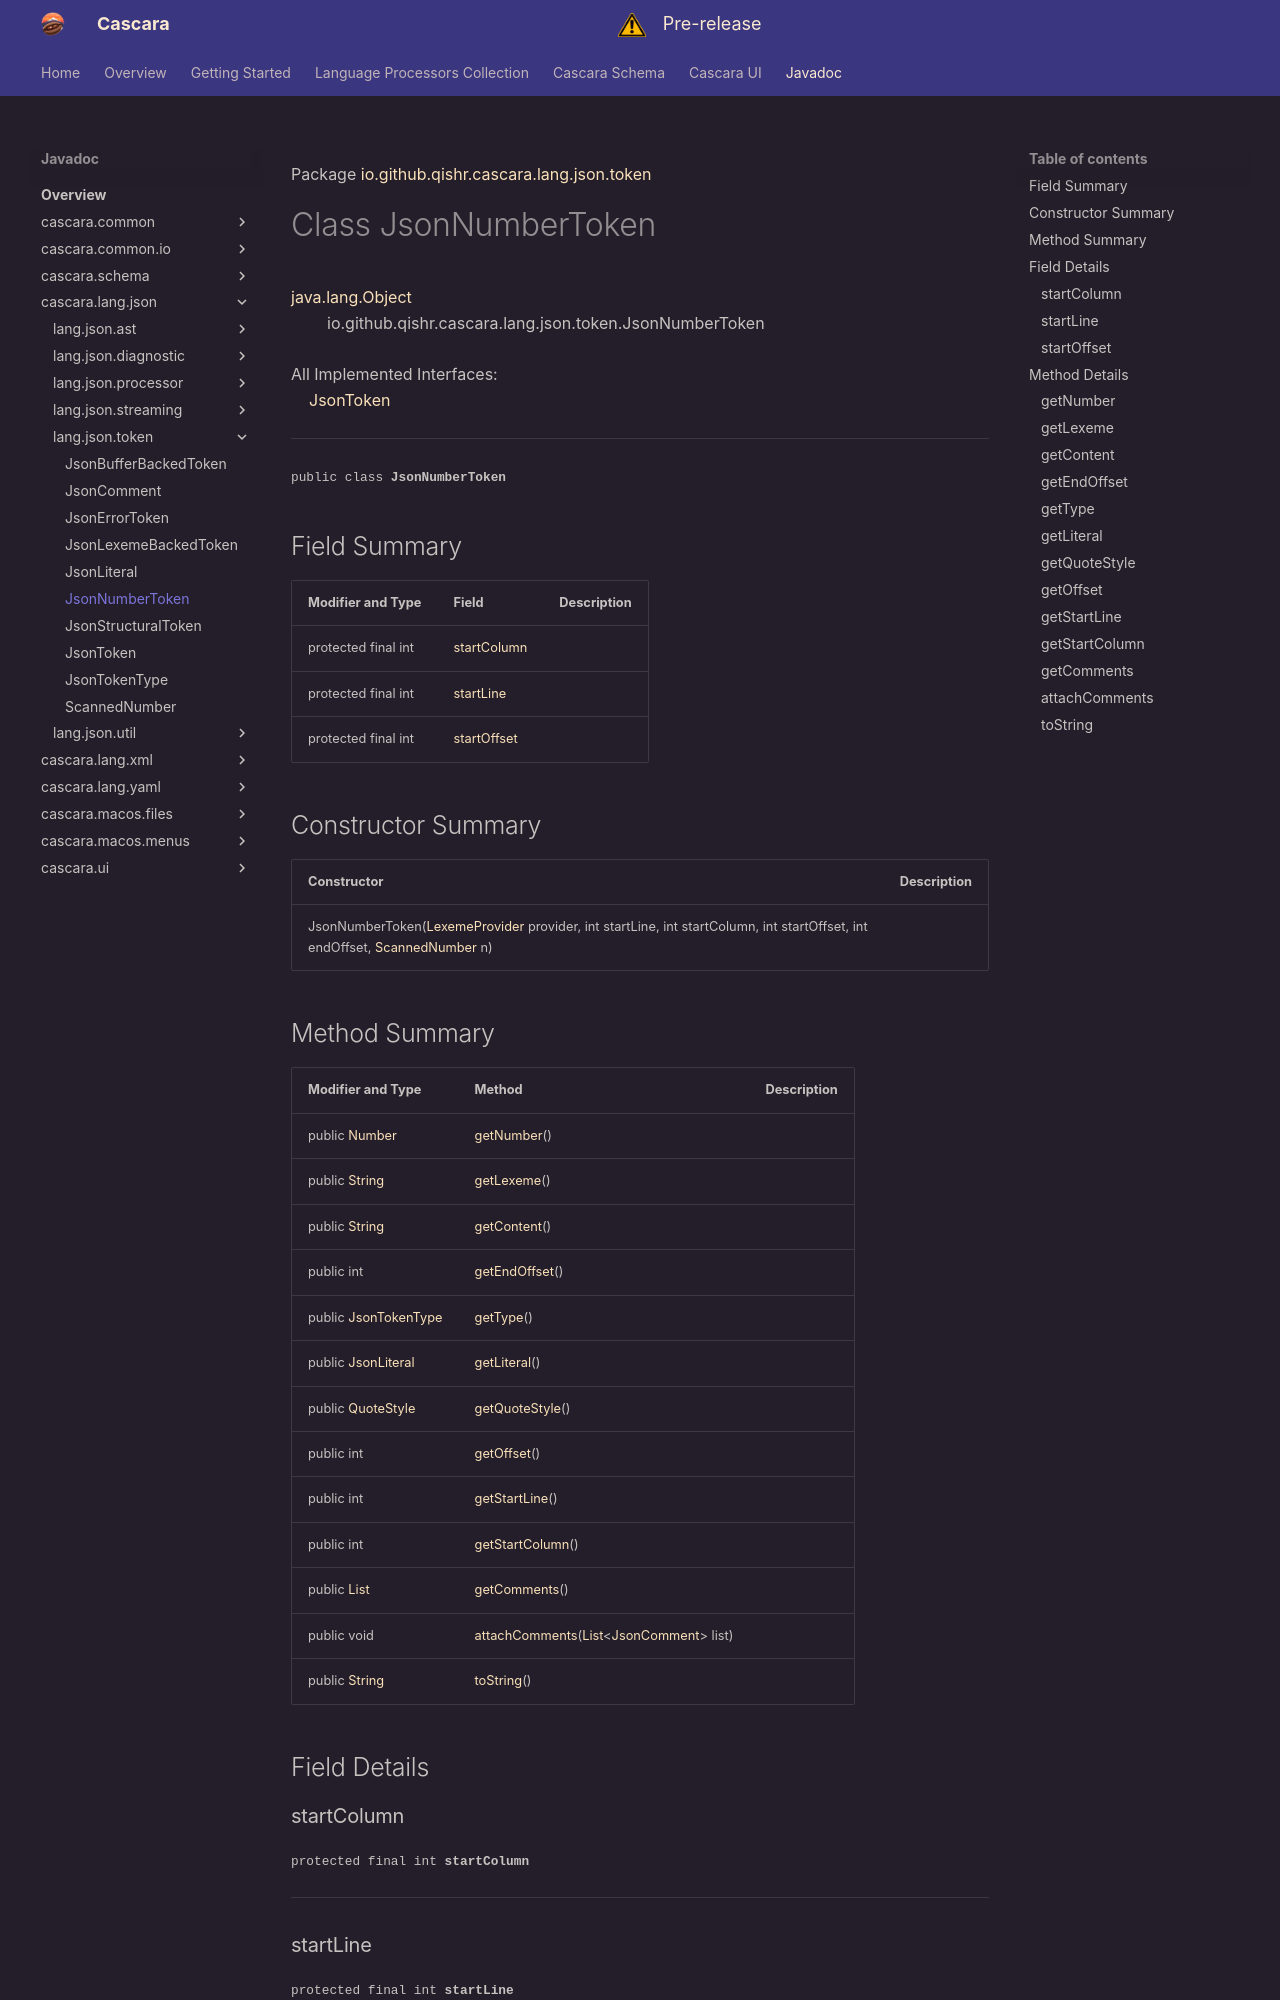

repository: qishr/qishr.github.io · page: javadoc/latest/cascara.lang.json/io/github/qishr/cascara/lang/json/token/JsonNumberToken/index.html · generator: mkdocs

Package [io.github.qishr.cascara.lang.json.token](index.md)

# Class JsonNumberToken
[java.lang.Object](https://docs.oracle.com/en/java/javase/24/docs/api/java.base/java/lang/Object.html)<br/>
        io.github.qishr.cascara.lang.json.token.JsonNumberToken<br/>
<br/>
All Implemented Interfaces:<br/>
    [JsonToken](../../../../../../../io/github/qishr/cascara/lang/json/token/JsonToken.md)


----

<span style="font-family: monospace; font-size: 80%;">public class __JsonNumberToken__</span>


## Field Summary

| Modifier and Type   | Field                       | Description |
|---------------------|-----------------------------|-------------|
| protected final int | [startColumn](#startcolumn) |             |
| protected final int | [startLine](#startline)     |             |
| protected final int | [startOffset](#startoffset) |             |



## Constructor Summary

| Constructor                                                                                                                                                                                                                                                                                                     | Description |
|-----------------------------------------------------------------------------------------------------------------------------------------------------------------------------------------------------------------------------------------------------------------------------------------------------------------|-------------|
| JsonNumberToken([LexemeProvider](../../../../../../../../cascara.common/io/github/qishr/cascara/common/lang/util/LexemeProvider.md) provider, int startLine, int startColumn, int startOffset, int endOffset, [ScannedNumber](../../../../../../../io/github/qishr/cascara/lang/json/token/ScannedNumber.md) n) |             |
